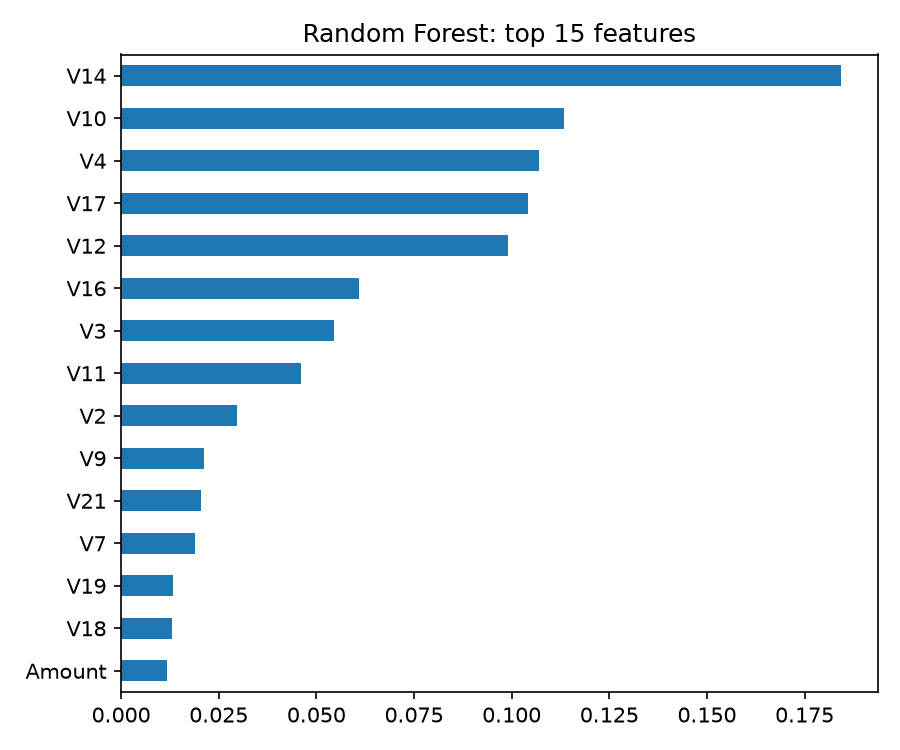

Source data for this figure (header and first rows):
, 0
V14, 0.1844
V10, 0.1135
V4, 0.107
V17, 0.1043
V12, 0.09899
V16, 0.06094
V3, 0.05442
V11, 0.04597
V2, 0.02971
V9, 0.02116
V21, 0.02045
V7, 0.01882
V19, 0.01334
V18, 0.01302
Amount, 0.01176
V5, 0.01021
V27, 0.009102
V13, 0.008044
V20, 0.007928
V25, 0.007186
V15, 0.007163
V26, 0.007133
V8, 0.007002
V6, 0.006568
V1, 0.006353
V23, 0.005748
V28, 0.005477
Time, 0.005473
V22, 0.005247
V24, 0.003636
